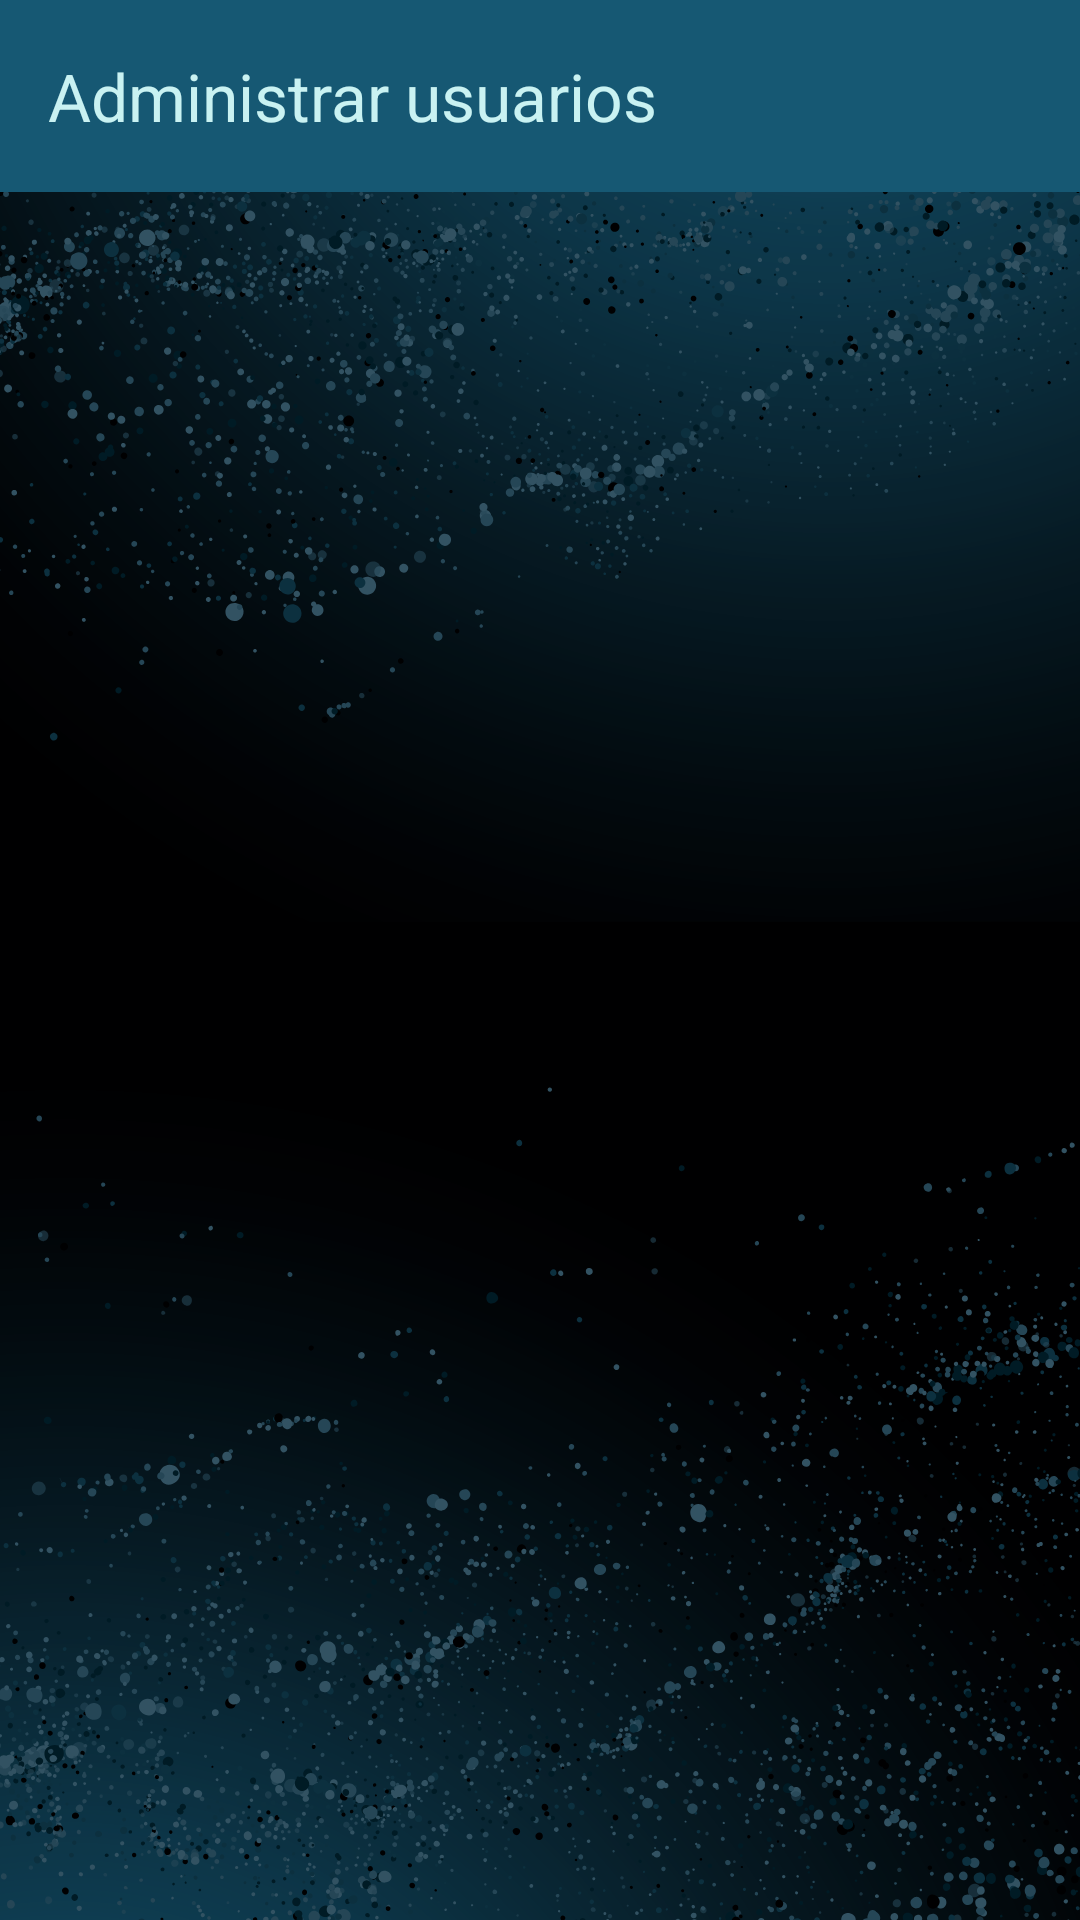

This screen was rendered from an Android layout file. Write that file and the resources it references.
<!-- AndroidManifest.xml: application theme Theme.MnayaFerreteria -->
<!-- res/layout/activity_administrar_usuarios.xml -->
<?xml version="1.0" encoding="utf-8"?>
<androidx.constraintlayout.widget.ConstraintLayout xmlns:android="http://schemas.android.com/apk/res/android"
    xmlns:app="http://schemas.android.com/apk/res-auto"
    xmlns:tools="http://schemas.android.com/tools"
    android:id="@+id/main"
    android:layout_width="match_parent"
    android:layout_height="match_parent"
    android:background="@drawable/fondopantalla"
    tools:context=".activities.AdministrarUsuarios">

    <androidx.appcompat.widget.Toolbar
        android:id="@+id/toolbarUsuarios"
        android:layout_width="match_parent"
        android:layout_height="wrap_content"
        android:background="#165873"
        android:minHeight="?attr/actionBarSize"
        android:theme="?attr/actionBarTheme"
        app:layout_constraintEnd_toEndOf="parent"
        app:layout_constraintStart_toStartOf="parent"
        app:layout_constraintTop_toTopOf="parent"
        app:title="@string/usuariosAdmin"
        app:titleTextColor="#C9F2F2" />

    <ListView
        android:id="@+id/listaUsuarios"
        android:layout_width="409dp"
        android:layout_height="665dp"
        app:layout_constraintEnd_toEndOf="parent"
        app:layout_constraintStart_toStartOf="parent"
        app:layout_constraintTop_toBottomOf="@+id/toolbarUsuarios" />
</androidx.constraintlayout.widget.ConstraintLayout>
<!-- resources referenced by this layout -->
<resources>
  <!-- drawable fondopantalla: png bitmap (drawable, 537836 bytes) -->
  <string name="usuariosAdmin">Administrar usuarios</string>
  <style name="Theme.MnayaFerreteria" parent="Base.Theme.MnayaFerreteria" />
  <style name="Base.Theme.MnayaFerreteria" parent="Theme.Material3.DayNight.NoActionBar">
          
          
      </style>
</resources>
